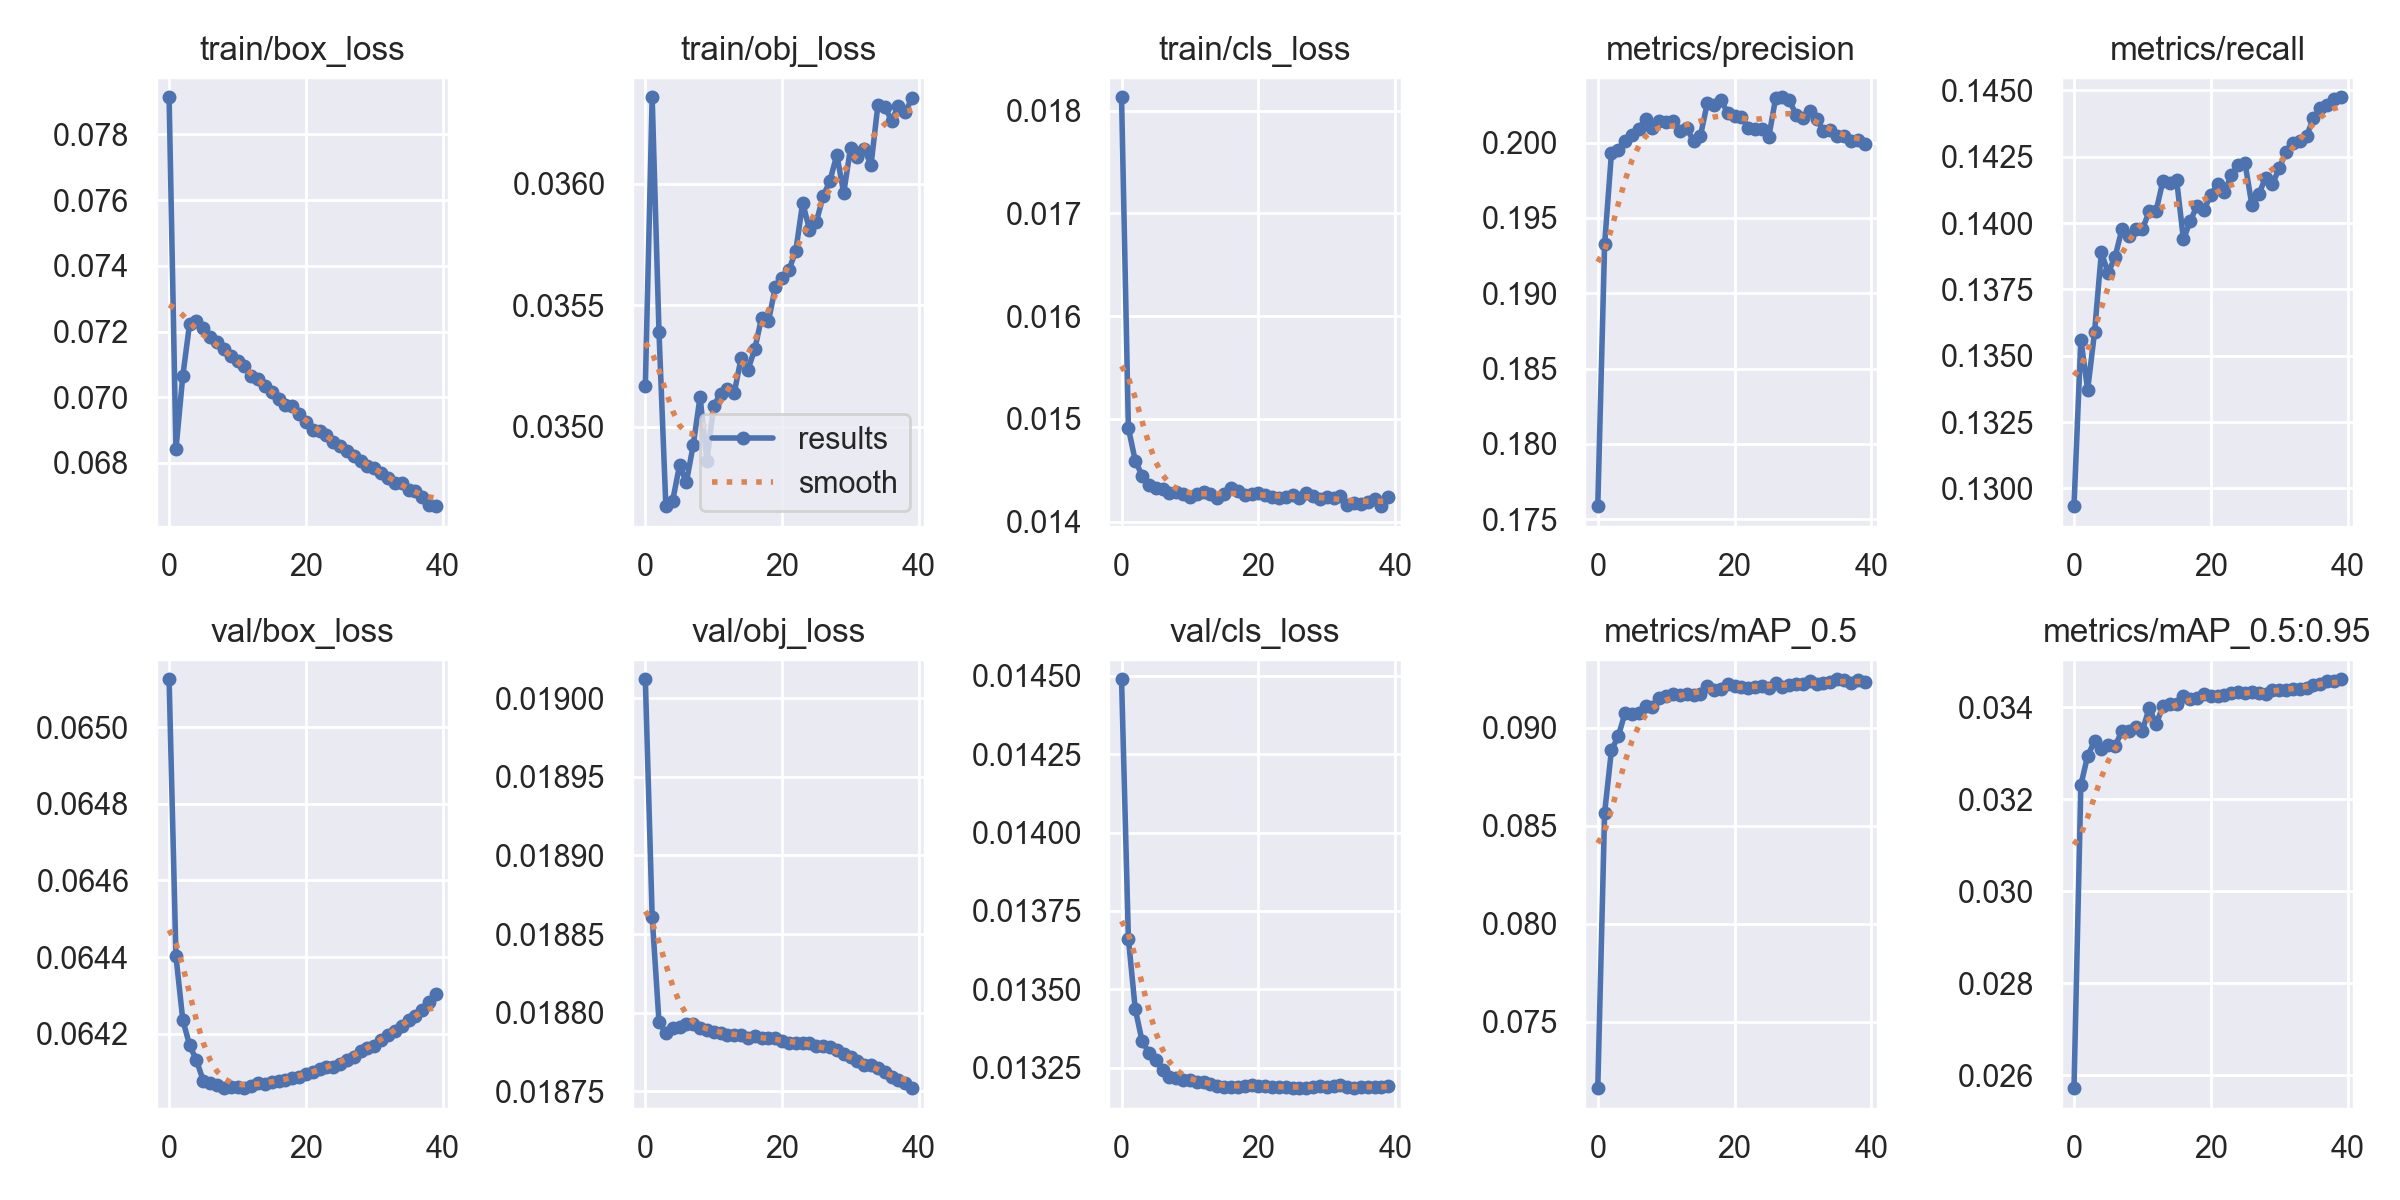

Values plotted in this chart, from the file beside it:
epoch, train/box_loss, train/obj_loss, train/cls_loss, metrics/precision, metrics/recall, metrics/mAP_0.5, metrics/mAP_0.5:0.95, val/box_loss, val/obj_loss, val/cls_loss, x/lr0, x/lr1, x/lr2
0, 0.07913, 0.03517, 0.01813, 0.1759, 0.1293, 0.07161, 0.02572, 0.06513, 0.01901, 0.01449, 0.07, 0.003333, 0.003333
1, 0.06841, 0.03636, 0.01491, 0.1933, 0.1356, 0.08565, 0.03231, 0.0644, 0.01886, 0.01366, 0.03984, 0.006501, 0.006501
2, 0.07064, 0.03539, 0.01459, 0.1993, 0.1337, 0.08885, 0.03295, 0.06424, 0.01879, 0.01344, 0.009509, 0.009505, 0.009505
3, 0.07224, 0.03467, 0.01445, 0.1995, 0.1359, 0.08956, 0.03326, 0.06417, 0.01879, 0.01333, 0.009258, 0.009258, 0.009258
4, 0.07232, 0.03469, 0.01436, 0.2001, 0.1389, 0.09076, 0.0331, 0.06413, 0.01879, 0.0133, 0.009258, 0.009258, 0.009258
5, 0.07211, 0.03484, 0.01432, 0.2005, 0.1381, 0.09072, 0.03318, 0.06408, 0.01879, 0.01328, 0.00901, 0.00901, 0.00901
6, 0.07184, 0.03477, 0.01432, 0.2009, 0.1387, 0.09074, 0.03316, 0.06407, 0.01879, 0.01324, 0.008762, 0.008762, 0.008762
7, 0.0717, 0.03492, 0.01428, 0.2016, 0.1398, 0.0911, 0.03348, 0.06406, 0.01879, 0.01322, 0.008515, 0.008515, 0.008515
8, 0.07146, 0.03512, 0.01429, 0.201, 0.1395, 0.09106, 0.03348, 0.06406, 0.01879, 0.01322, 0.008268, 0.008268, 0.008268
9, 0.07127, 0.03486, 0.01427, 0.2014, 0.1398, 0.09149, 0.03357, 0.06406, 0.01879, 0.01321, 0.00802, 0.00802, 0.00802
10, 0.0711, 0.03509, 0.01424, 0.2014, 0.1398, 0.09159, 0.0335, 0.06406, 0.01879, 0.01321, 0.007772, 0.007772, 0.007772
11, 0.07094, 0.03513, 0.01427, 0.2014, 0.1404, 0.09172, 0.03399, 0.06406, 0.01879, 0.0132, 0.007525, 0.007525, 0.007525
12, 0.07066, 0.03515, 0.01429, 0.2008, 0.1404, 0.09168, 0.03364, 0.06406, 0.01879, 0.0132, 0.007278, 0.007278, 0.007278
13, 0.07054, 0.03514, 0.01427, 0.201, 0.1416, 0.0917, 0.03402, 0.06407, 0.01879, 0.0132, 0.00703, 0.00703, 0.00703
14, 0.07035, 0.03528, 0.01423, 0.2001, 0.1415, 0.09169, 0.03407, 0.06407, 0.01879, 0.01319, 0.006783, 0.006783, 0.006783
15, 0.07015, 0.03523, 0.01427, 0.2004, 0.1416, 0.09173, 0.03407, 0.06407, 0.01878, 0.01319, 0.006535, 0.006535, 0.006535
16, 0.06994, 0.03532, 0.01432, 0.2026, 0.1394, 0.09213, 0.03426, 0.06408, 0.01878, 0.01319, 0.006287, 0.006287, 0.006287
17, 0.06977, 0.03545, 0.0143, 0.2025, 0.1401, 0.09194, 0.03417, 0.06408, 0.01878, 0.01319, 0.00604, 0.00604, 0.00604
18, 0.06972, 0.03543, 0.01426, 0.2028, 0.1407, 0.09199, 0.03419, 0.06409, 0.01878, 0.01319, 0.005792, 0.005792, 0.005792
19, 0.06948, 0.03557, 0.01427, 0.202, 0.1405, 0.09224, 0.03428, 0.06409, 0.01878, 0.0132, 0.005545, 0.005545, 0.005545
20, 0.06925, 0.03561, 0.01427, 0.2017, 0.1411, 0.09211, 0.03425, 0.06409, 0.01878, 0.01319, 0.005298, 0.005298, 0.005298
21, 0.069, 0.03565, 0.01426, 0.2017, 0.1415, 0.09208, 0.03424, 0.0641, 0.01878, 0.01319, 0.00505, 0.00505, 0.00505
22, 0.06899, 0.03572, 0.01424, 0.201, 0.1412, 0.09199, 0.03427, 0.06411, 0.01878, 0.01319, 0.004803, 0.004803, 0.004803
23, 0.06885, 0.03592, 0.01423, 0.2009, 0.1418, 0.09207, 0.03431, 0.06411, 0.01878, 0.01319, 0.004555, 0.004555, 0.004555
24, 0.06865, 0.03581, 0.01424, 0.2009, 0.1422, 0.09214, 0.03433, 0.06411, 0.01878, 0.01319, 0.004307, 0.004307, 0.004307
25, 0.06852, 0.03584, 0.01426, 0.2004, 0.1423, 0.09203, 0.03431, 0.06412, 0.01878, 0.01319, 0.00406, 0.00406, 0.00406
26, 0.06837, 0.03595, 0.01423, 0.2029, 0.1407, 0.09228, 0.03433, 0.06413, 0.01878, 0.01319, 0.003812, 0.003812, 0.003812
27, 0.06821, 0.03601, 0.01427, 0.203, 0.1411, 0.09209, 0.03431, 0.06414, 0.01878, 0.01319, 0.003565, 0.003565, 0.003565
28, 0.06806, 0.03612, 0.01425, 0.2028, 0.1417, 0.09217, 0.0343, 0.06415, 0.01878, 0.01319, 0.003318, 0.003318, 0.003318
29, 0.06791, 0.03596, 0.01422, 0.2019, 0.1415, 0.09221, 0.03437, 0.06416, 0.01877, 0.01319, 0.00307, 0.00307, 0.00307
30, 0.06785, 0.03615, 0.01424, 0.2016, 0.1421, 0.09222, 0.03438, 0.06417, 0.01877, 0.01319, 0.002822, 0.002822, 0.002822
31, 0.0677, 0.03611, 0.01423, 0.2021, 0.1427, 0.09236, 0.03438, 0.06418, 0.01877, 0.01319, 0.002575, 0.002575, 0.002575
32, 0.06754, 0.03614, 0.01425, 0.2015, 0.143, 0.0922, 0.0344, 0.0642, 0.01877, 0.01319, 0.002328, 0.002328, 0.002328
33, 0.06741, 0.03608, 0.01417, 0.2008, 0.1431, 0.09227, 0.03441, 0.06421, 0.01877, 0.01319, 0.00208, 0.00208, 0.00208
34, 0.0674, 0.03633, 0.01419, 0.2008, 0.1433, 0.09232, 0.03443, 0.06422, 0.01877, 0.01319, 0.001832, 0.001832, 0.001832
35, 0.06718, 0.03632, 0.01417, 0.2004, 0.144, 0.09247, 0.03448, 0.06424, 0.01876, 0.01319, 0.001585, 0.001585, 0.001585
36, 0.06715, 0.03626, 0.01419, 0.2004, 0.1443, 0.09242, 0.03451, 0.06425, 0.01876, 0.01319, 0.001337, 0.001337, 0.001337
37, 0.06697, 0.03632, 0.01422, 0.2001, 0.1444, 0.09226, 0.03457, 0.06426, 0.01876, 0.01319, 0.00109, 0.00109, 0.00109
38, 0.06673, 0.0363, 0.01415, 0.2002, 0.1447, 0.09241, 0.03456, 0.06428, 0.01876, 0.01319, 0.0008425, 0.0008425, 0.0008425
39, 0.06669, 0.03635, 0.01425, 0.1999, 0.1447, 0.09234, 0.03461, 0.0643, 0.01875, 0.01319, 0.000595, 0.000595, 0.000595
